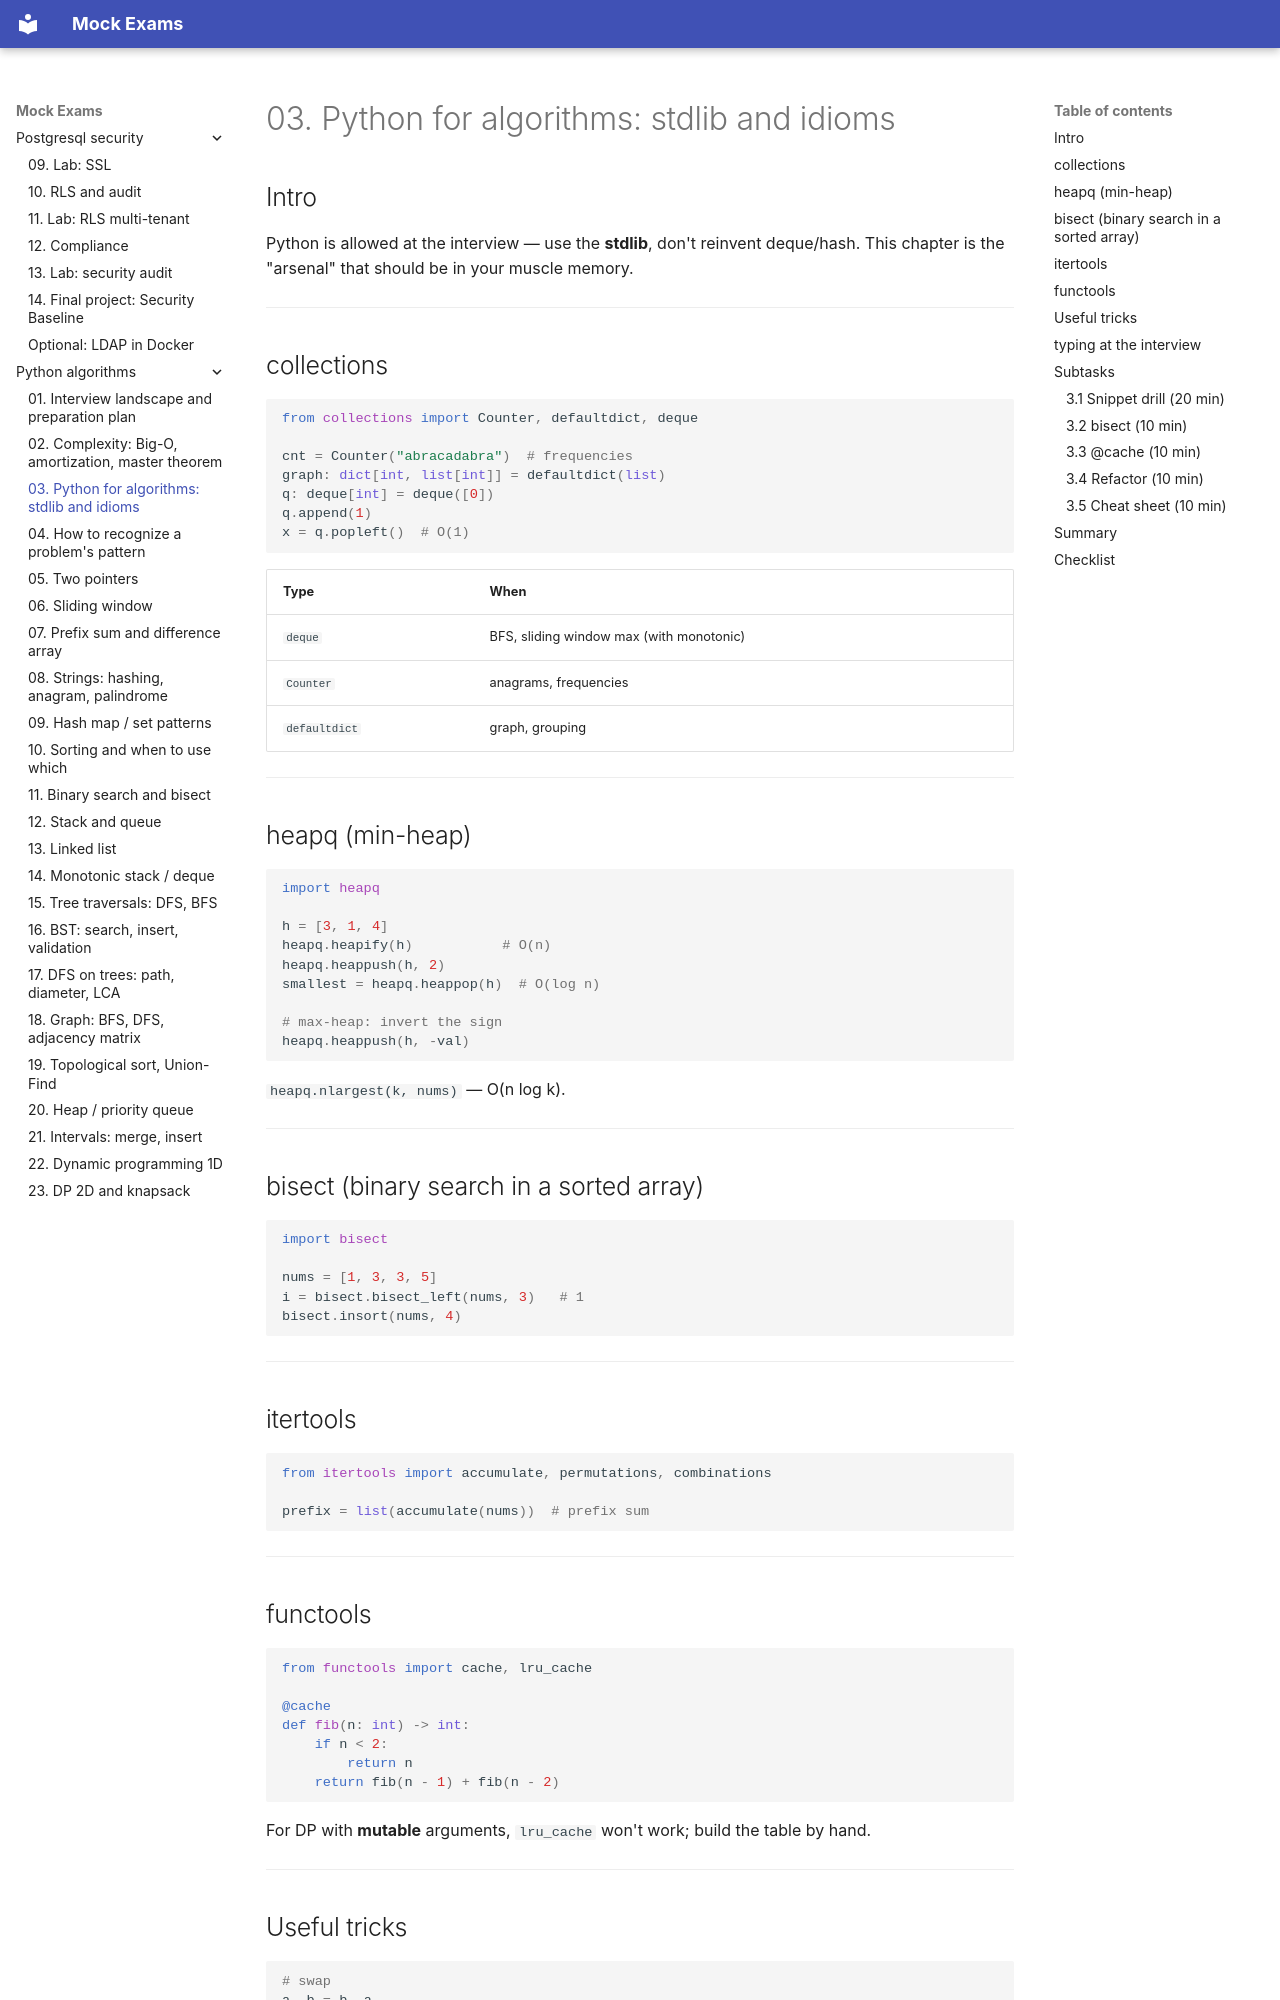

repository: FedorArbuzov/mock-exams · page: python-algorithms/03-python-stdlib/index.html · generator: mkdocs

# 03. Python for algorithms: stdlib and idioms

## Intro

Python is allowed at the interview — use the **stdlib**, don't reinvent deque/hash. This chapter is the "arsenal" that should be in your muscle memory.

---

## collections

```python
from collections import Counter, defaultdict, deque

cnt = Counter("abracadabra")  # frequencies
graph: dict[int, list[int]] = defaultdict(list)
q: deque[int] = deque([0])
q.append(1)
x = q.popleft()  # O(1)
```

| Type | When |
|-----|-------|
| `deque` | BFS, sliding window max (with monotonic) |
| `Counter` | anagrams, frequencies |
| `defaultdict` | graph, grouping |

---

## heapq (min-heap)

```python
import heapq

h = [3, 1, 4]
heapq.heapify(h)           # O(n)
heapq.heappush(h, 2)
smallest = heapq.heappop(h)  # O(log n)

# max-heap: invert the sign
heapq.heappush(h, -val)
```

`heapq.nlargest(k, nums)` — O(n log k).

---

## bisect (binary search in a sorted array)

```python
import bisect

nums = [1, 3, 3, 5]
i = bisect.bisect_left(nums, 3)   # 1
bisect.insort(nums, 4)
```

---

## itertools

```python
from itertools import accumulate, permutations, combinations

prefix = list(accumulate(nums))  # prefix sum
```

---

## functools

```python
from functools import cache, lru_cache

@cache
def fib(n: int) -> int:
    if n < 2:
        return n
    return fib(n - 1) + fib(n - 2)
```

For DP with **mutable** arguments, `lru_cache` won't work; build the table by hand.

---
